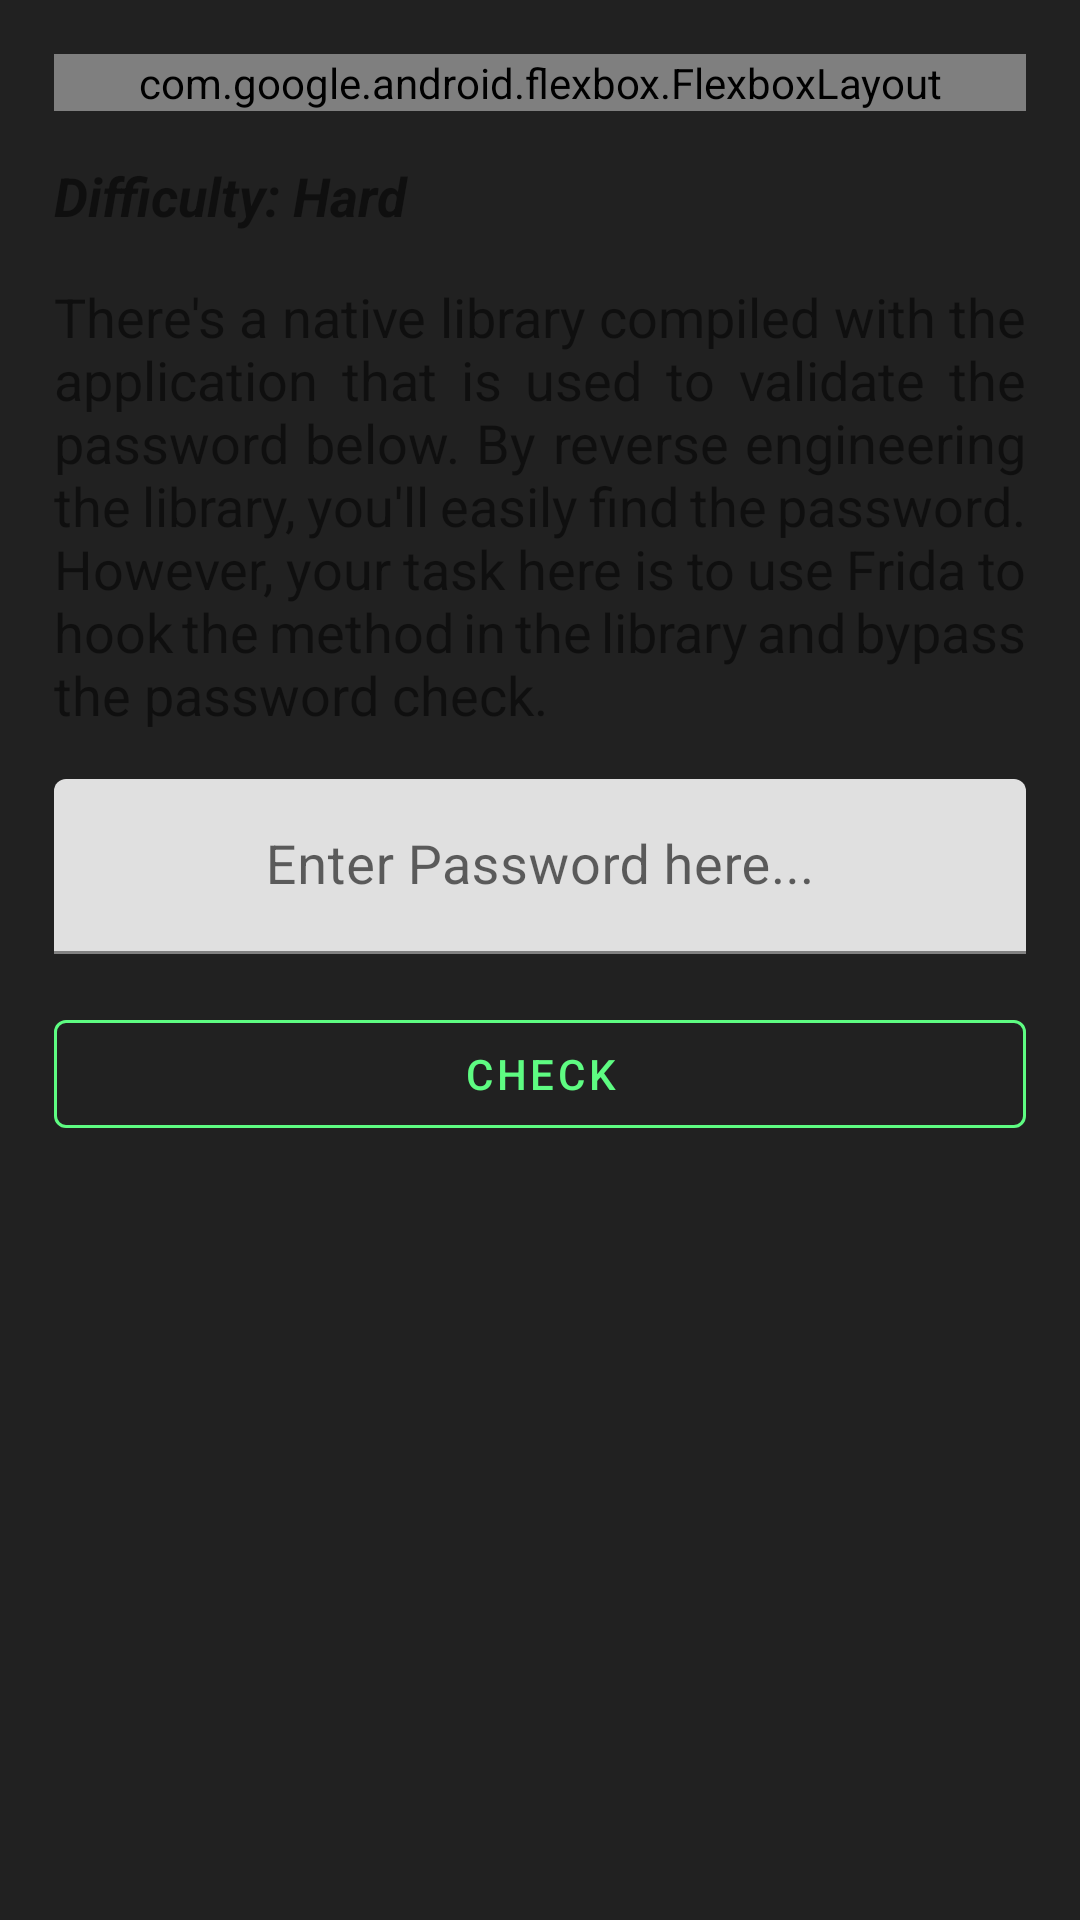

Produce the Android XML layout that renders to this screen, including the resource entries it uses.
<!-- AndroidManifest.xml: application theme Theme.Allsafe -->
<!-- res/layout/fragment_native_library.xml -->
<?xml version="1.0" encoding="utf-8"?>
<ScrollView xmlns:android="http://schemas.android.com/apk/res/android"
    xmlns:app="http://schemas.android.com/apk/res-auto"
    xmlns:tools="http://schemas.android.com/tools"
    android:layout_width="match_parent"
    android:layout_height="match_parent"
    android:fillViewport="true">

    <androidx.constraintlayout.widget.ConstraintLayout
        android:layout_width="match_parent"
        android:layout_height="wrap_content"
        android:padding="10dp">

        <com.google.android.flexbox.FlexboxLayout
            android:id="@+id/chips"
            android:layout_width="match_parent"
            android:layout_height="wrap_content"
            android:layout_marginStart="8dp"
            android:layout_marginTop="8dp"
            android:layout_marginEnd="8dp"
            app:alignContent="center"
            app:alignItems="center"
            app:flexDirection="row"
            app:flexWrap="wrap"
            app:layout_constraintEnd_toEndOf="parent"
            app:layout_constraintStart_toStartOf="parent"
            app:layout_constraintTop_toTopOf="parent">

            <com.google.android.material.chip.Chip
                android:layout_width="wrap_content"
                android:layout_height="wrap_content"
                android:layout_margin="5dp"
                android:text="OWASP"
                android:textColor="@color/primaryColor"
                app:chipBackgroundColor="@color/secondaryLightColor" />

            <com.google.android.material.chip.Chip
                android:layout_width="wrap_content"
                android:layout_height="wrap_content"
                android:layout_margin="5dp"
                android:text="Frida"
                android:textColor="@color/primaryColor"
                app:chipBackgroundColor="@color/secondaryLightColor" />

            <com.google.android.material.chip.Chip
                android:layout_width="wrap_content"
                android:layout_height="wrap_content"
                android:layout_margin="5dp"
                android:text="Instrumentation"
                android:textColor="@color/primaryColor"
                app:chipBackgroundColor="@color/secondaryLightColor" />

            <com.google.android.material.chip.Chip
                android:layout_width="wrap_content"
                android:layout_height="wrap_content"
                android:layout_margin="5dp"
                android:text="Password"
                android:textColor="@color/primaryColor"
                app:chipBackgroundColor="@color/secondaryLightColor" />

            <com.google.android.material.chip.Chip
                android:layout_width="wrap_content"
                android:layout_height="wrap_content"
                android:layout_margin="5dp"
                android:text="Native"
                android:textColor="@color/primaryColor"
                app:chipBackgroundColor="@color/secondaryLightColor" />

            <com.google.android.material.chip.Chip
                android:layout_width="wrap_content"
                android:layout_height="wrap_content"
                android:layout_margin="5dp"
                android:text="Library"
                android:textColor="@color/primaryColor"
                app:chipBackgroundColor="@color/secondaryLightColor" />

            <com.google.android.material.chip.Chip
                android:layout_width="wrap_content"
                android:layout_height="wrap_content"
                android:layout_margin="5dp"
                android:text="Bypass"
                android:textColor="@color/primaryColor"
                app:chipBackgroundColor="@color/secondaryLightColor" />

        </com.google.android.flexbox.FlexboxLayout>

        <TextView
            android:id="@+id/difficulty"
            android:layout_width="0dp"
            android:layout_height="wrap_content"
            android:layout_marginStart="8dp"
            android:layout_marginTop="16dp"
            android:layout_marginEnd="8dp"
            android:text="Difficulty: Hard"
            android:textSize="18sp"
            android:textStyle="bold|italic"
            app:layout_constraintEnd_toEndOf="parent"
            app:layout_constraintStart_toStartOf="parent"
            app:layout_constraintTop_toBottomOf="@id/chips" />

        <TextView
            android:id="@+id/description"
            android:layout_width="0dp"
            android:layout_height="wrap_content"
            android:layout_marginStart="8dp"
            android:layout_marginTop="16dp"
            android:layout_marginEnd="8dp"
            android:justificationMode="inter_word"
            android:text="There's a native library compiled with the application that is used to validate the password below. By reverse engineering the library, you'll easily find the password. However, your task here is to use Frida to hook the method in the library and bypass the password check."
            android:textSize="18sp"
            app:layout_constraintEnd_toEndOf="parent"
            app:layout_constraintStart_toStartOf="parent"
            app:layout_constraintTop_toBottomOf="@id/difficulty"
            tools:targetApi="o" />

        <com.google.android.material.textfield.TextInputLayout
            android:id="@+id/passLayout"
            android:layout_width="0dp"
            android:layout_height="wrap_content"
            android:layout_marginStart="8dp"
            android:layout_marginTop="16dp"
            android:layout_marginEnd="8dp"
            app:boxStrokeColor="@color/secondaryLightColor"
            app:hintTextColor="@color/secondaryLightColor"
            app:layout_constraintEnd_toEndOf="parent"
            app:layout_constraintLeft_toLeftOf="parent"
            app:layout_constraintRight_toRightOf="parent"
            app:layout_constraintStart_toStartOf="parent"
            app:layout_constraintTop_toBottomOf="@+id/description">

            <com.google.android.material.textfield.TextInputEditText
                android:id="@+id/password"
                android:layout_width="match_parent"
                android:layout_height="match_parent"
                android:gravity="center"
                android:hint="Enter Password here..."
                android:imeOptions="actionDone"
                android:inputType="textPassword"
                android:textColorHighlight="@color/secondaryLightColor"
                android:textColorHint="@color/secondaryLightColor"
                android:textSize="18sp" />

        </com.google.android.material.textfield.TextInputLayout>

        <com.google.android.material.button.MaterialButton
            android:id="@+id/check"
            style="@style/Widget.MaterialComponents.Button.OutlinedButton"
            android:layout_width="0dp"
            android:layout_height="wrap_content"
            android:layout_marginStart="8dp"
            android:layout_marginTop="16dp"
            android:layout_marginEnd="8dp"
            android:text="Check"
            android:textColor="@color/secondaryLightColor"
            app:layout_constraintEnd_toEndOf="parent"
            app:layout_constraintLeft_toLeftOf="parent"
            app:layout_constraintRight_toRightOf="parent"
            app:layout_constraintStart_toStartOf="parent"
            app:layout_constraintTop_toBottomOf="@+id/passLayout"
            app:strokeColor="@color/secondaryLightColor">

        </com.google.android.material.button.MaterialButton>

    </androidx.constraintlayout.widget.ConstraintLayout>

</ScrollView>
<!-- resources referenced by this layout -->
<resources>
  <color name="primaryColor">#212121</color>
  <color name="secondaryLightColor">#5efc82</color>
  <style name="Theme.Allsafe" parent="Theme.MaterialComponents.DayNight.NoActionBar">
          <item name="colorPrimary">@color/secondaryLightColor</item>
          <item name="colorPrimaryVariant">@color/primaryDarkColor</item>
          <item name="colorOnPrimary">@color/primaryDarkColor</item>
          <item name="android:windowBackground">@color/primaryColor</item>
          <item name="android:navigationBarColor">@color/primaryColor</item>
          <item name="android:statusBarColor">?attr/colorPrimaryVariant</item>
      </style>
  <color name="primaryDarkColor">#000000</color>
</resources>
